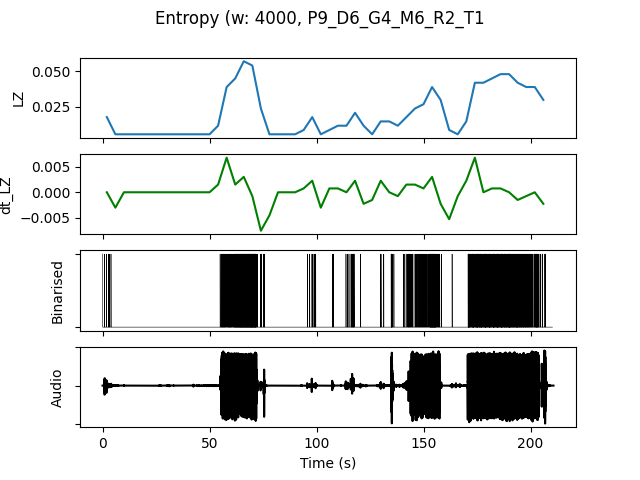

Values plotted in this chart, from the file beside it:
, t0, LZ, dt_LZ, IOI, nCounts
0.0, 0.0, 0.01795, 0.0, 2667, 6
4.0, 4.0, 0.005983, -0.002991, 0.0, 0
8.0, 8.0, 0.005983, 0.0, 0.0, 0
12.0, 12.0, 0.005983, 0.0, 0.0, 0
16.0, 16.0, 0.005983, 0.0, 0.0, 0
20.0, 20.0, 0.005983, 0.0, 0.0, 0
24.0, 24.0, 0.005983, 0.0, 0.0, 0
28.0, 28.0, 0.005983, 0.0, 0.0, 0
32.0, 32.0, 0.005983, 0.0, 0.0, 0
36.0, 36.0, 0.005983, 0.0, 0.0, 0
40.0, 40.0, 0.005983, 0.0, 0.0, 0
44.0, 44.0, 0.005983, 0.0, 0.0, 0
48.0, 48.0, 0.005983, 0.0, 0.0, 0
52.0, 52.0, 0.01197, 0.001496, 5333, 3
56.0, 56.0, 0.03889, 0.006731, 1067, 15
60.0, 60.0, 0.04487, 0.001496, 842.1, 19
64.0, 64.0, 0.05684, 0.002991, 592.6, 27
68.0, 68.0, 0.05385, -0.0007479, 592.6, 27
72.0, 72.0, 0.02393, -0.007479, 2667, 6
76.0, 76.0, 0.005983, -0.004487, 0.0, 0
80.0, 80.0, 0.005983, 0.0, 0.0, 0
84.0, 84.0, 0.005983, 0.0, 0.0, 0
88.0, 88.0, 0.005983, 0.0, 0.0, 0
92.0, 92.0, 0.008974, 0.0007479, 16000, 1
96.0, 96.0, 0.01795, 0.002244, 3200, 5
100.0, 100.0, 0.005983, -0.002991, 0.0, 0
104.0, 104.0, 0.008974, 0.0007479, 16000, 1
108.0, 108.0, 0.01197, 0.0007479, 16000, 1
112.0, 112.0, 0.01197, 0.0, 5333, 3
116.0, 116.0, 0.02094, 0.002244, 2286, 7
120.0, 120.0, 0.01197, -0.002244, 16000, 1
124.0, 124.0, 0.005983, -0.001496, 0.0, 0
128.0, 128.0, 0.01496, 0.002244, 5333, 3
132.0, 132.0, 0.01496, 0.0, 3200, 5
136.0, 136.0, 0.01197, -0.0007479, 16000, 1
140.0, 140.0, 0.01795, 0.001496, 2286, 7
144.0, 144.0, 0.02393, 0.001496, 2286, 7
148.0, 148.0, 0.02692, 0.0007479, 1778, 9
152.0, 152.0, 0.03889, 0.002991, 727.3, 22
156.0, 156.0, 0.02991, -0.002244, 2000, 8
160.0, 160.0, 0.008974, -0.005235, 16000, 1
164.0, 164.0, 0.005983, -0.0007479, 0.0, 0
168.0, 168.0, 0.01496, 0.002244, 2286, 7
172.0, 172.0, 0.04188, 0.006731, 800.0, 20
176.0, 176.0, 0.04188, 0.0, 761.9, 21
180.0, 180.0, 0.04487, 0.0007479, 800.0, 20
184.0, 184.0, 0.04786, 0.0007479, 761.9, 21
188.0, 188.0, 0.04786, 0.0, 695.7, 23
192.0, 192.0, 0.04188, -0.001496, 842.1, 19
196.0, 196.0, 0.03889, -0.0007479, 888.9, 18
200.0, 200.0, 0.03889, 0.0, 1067, 15
204.0, 204.0, 0.02991, -0.002244, 2286, 7
